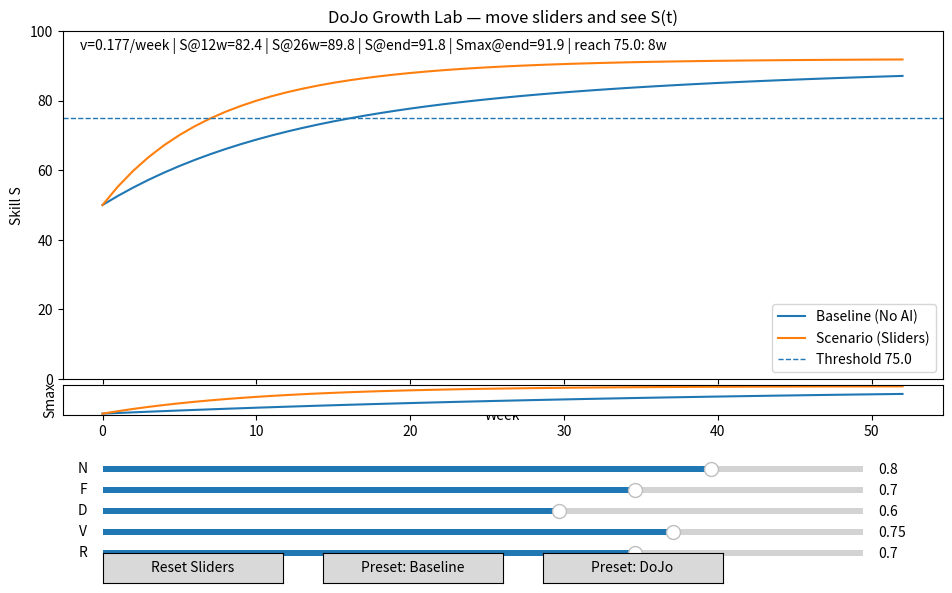

Recreate this plot in Python.
\
# growth_lab_matplotlib_sliders.py
# Zero-dependency interactive sliders (Matplotlib widgets)
# Run: python growth_lab_matplotlib_sliders.py

import numpy as np
import matplotlib.pyplot as plt
from matplotlib.widgets import Slider, Button

# -----------------------------
# Core model
# -----------------------------
def v_from_params(p: dict, v0: float = 0.25) -> float:
    prod = p["N"] * p["F"] * p["D"] * p["V"] * p["R"]
    return v0 * (prod ** (1/5))

def simulate(p: dict, T: int, S0: float, v0: float, Smax_base: float, delta_Smax: float,
             Umax: float, u0: float, enable_frontier: bool):
    weeks = np.arange(T + 1)
    v = v_from_params(p, v0=v0)

    S = np.zeros(T + 1)
    U = np.zeros(T + 1)
    Smax = np.zeros(T + 1)
    S[0] = S0

    for t in range(T + 1):
        if enable_frontier and t > 0:
            u_rate = u0 * (p["V"] * p["D"])
            U[t] = U[t-1] + u_rate * (1 - U[t-1] / Umax)
        else:
            U[t] = 0.0

        Smax[t] = Smax_base + (delta_Smax * (U[t] / Umax) if enable_frontier else 0.0)

        if t < T:
            S[t+1] = S[t] + v * (Smax[t] - S[t])

    return weeks, S, Smax, U, v

def weeks_to_reach(S, thr):
    idx = np.argmax(S >= thr)
    if S[idx] < thr:
        return None
    return int(idx)

# -----------------------------
# Defaults
# -----------------------------
baseline = {"N": 0.35, "F": 0.35, "D": 0.40, "V": 0.30, "R": 0.35}
dojo =     {"N": 0.80, "F": 0.70, "D": 0.60, "V": 0.75, "R": 0.70}

p = dojo.copy()   # start from DoJo
T = 52
S0 = 50.0
v0 = 0.25
thr = 75.0

enable_frontier = True
Smax_base = 80.0
delta_Smax = 12.0
Umax = 10.0
u0 = 2.0

# -----------------------------
# Figure layout
# -----------------------------
fig = plt.figure(figsize=(10, 6))
ax_skill = plt.axes([0.08, 0.36, 0.88, 0.58])
ax_smax  = plt.axes([0.08, 0.30, 0.88, 0.05])

# Sliders area
slider_axes = {}
slider_y0 = 0.20
dy = 0.035
for i, key in enumerate(["N", "F", "D", "V", "R"]):
    slider_axes[key] = plt.axes([0.12, slider_y0 - i*dy, 0.76, 0.02])

ax_btn_reset = plt.axes([0.12, 0.02, 0.18, 0.05])
ax_btn_base  = plt.axes([0.34, 0.02, 0.18, 0.05])
ax_btn_dojo  = plt.axes([0.56, 0.02, 0.18, 0.05])

# Initial sim
w_b, S_b, Smax_b, U_b, v_b = simulate(baseline, T, S0, v0, Smax_base, delta_Smax, Umax, u0, enable_frontier)
w,   S,   Smax,   U,   v   = simulate(p,       T, S0, v0, Smax_base, delta_Smax, Umax, u0, enable_frontier)

# Plot lines
line_base, = ax_skill.plot(w_b, S_b, label="Baseline (No AI)")
line_cur,  = ax_skill.plot(w,   S,   label="Scenario (Sliders)")
thr_line = ax_skill.axhline(thr, linestyle="--", linewidth=1, label=f"Threshold {thr}")

ax_skill.set_xlabel("Week")
ax_skill.set_ylabel("Skill S")
ax_skill.set_title("DoJo Growth Lab — move sliders and see S(t)")
ax_skill.legend(loc="lower right")
ax_skill.set_ylim(0, 100)

line_smax_base, = ax_smax.plot(w_b, Smax_b, label="Baseline Smax")
line_smax_cur,  = ax_smax.plot(w,   Smax,   label="Scenario Smax")
ax_smax.set_ylabel("Smax")
ax_smax.set_yticks([])

# Text box for metrics
text = ax_skill.text(0.02, 0.98, "", transform=ax_skill.transAxes, va="top")

# Sliders
sliders = {}
for key in ["N", "F", "D", "V", "R"]:
    sliders[key] = Slider(slider_axes[key], key, 0.0, 1.0, valinit=p[key], valstep=0.01)

def update_metrics():
    w_thr = weeks_to_reach(S, thr)
    msg = (
        f"v={v:.3f}/week | S@12w={S[min(12, len(S)-1)]:.1f} | S@26w={S[min(26, len(S)-1)]:.1f} | "
        f"S@end={S[-1]:.1f} | Smax@end={Smax[-1]:.1f} | reach {thr}: {w_thr}w"
    )
    text.set_text(msg)

def on_change(val):
    global w, S, Smax, U, v
    for k in ["N", "F", "D", "V", "R"]:
        p[k] = sliders[k].val
    w, S, Smax, U, v = simulate(p, T, S0, v0, Smax_base, delta_Smax, Umax, u0, enable_frontier)

    line_cur.set_xdata(w)
    line_cur.set_ydata(S)
    line_smax_cur.set_xdata(w)
    line_smax_cur.set_ydata(Smax)

    update_metrics()
    fig.canvas.draw_idle()

for s in sliders.values():
    s.on_changed(on_change)

# Buttons
btn_reset = Button(ax_btn_reset, "Reset Sliders")
btn_base  = Button(ax_btn_base, "Preset: Baseline")
btn_dojo  = Button(ax_btn_dojo, "Preset: DoJo")

def do_reset(event):
    for k in ["N", "F", "D", "V", "R"]:
        sliders[k].reset()

def set_preset(preset):
    for k in ["N", "F", "D", "V", "R"]:
        sliders[k].set_val(preset[k])

btn_reset.on_clicked(do_reset)
btn_base.on_clicked(lambda e: set_preset(baseline))
btn_dojo.on_clicked(lambda e: set_preset(dojo))

update_metrics()
plt.show()
